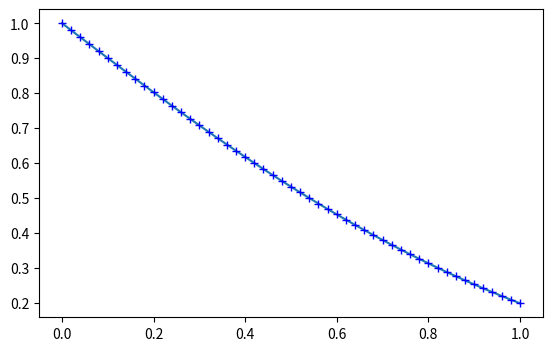
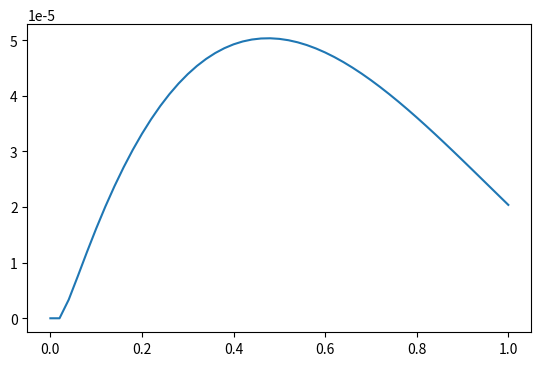

Reproduce these figures in Python, in order.
# -*- coding: utf-8 -*-
"""
Created on Mon Apr 27 06:48:09 2020

@author: Alessandro
"""

import matplotlib.pyplot as plt
import numpy as np

# Right hand side of the Cauchy problem
def f(t,y): return -(1+np.tan(t))*y

# Exact solution
def yex(t): return np.exp(-t)*np.cos(t)


def ord_assess(a,b,bm1,nmax):
    c = np.zeros(nmax)
    flag = 1
    ind = np.linspace(0, a.size-1, a.size)
    c[0] = sum(a)
    c[1] = -sum(a*ind)+sum(b) + bm1
    if (c[0] != 1 or c[1] !=1): flag = -1
    for j in range(2, nmax):
        c[j] = sum(a*(-ind)**j)+j*sum(b*(-ind)**(j-1))+j*bm1
        if c[j] == 1: flag = j
    return flag

t0 = 0.0 # initial time
Tf = 1.0 # final time
dt = .02 # time step
p = 2 # number of steps

t_init = np.linspace(t0, (p-1)*dt, p)



y0 = yex(t_init) # initial condition(s)


bm1 = 2./3. # coeff b_{-1}
a = np.array([4./3., -1./3.]) # coefficients
b = np.array([0.0, 0.0]) # coefficients
#bm1 = 1.
#a = np.array([1., 0.])
#b = np.array([0., 0.])

nmax = 5

order = ord_assess(a, b, bm1, nmax)
if order == -1:
    print("The method is not consistent!")
elif order == nmax:
    print("Order estimated ", order, "but test with a larger nmax")
else:
    print("Order of the method ", order)


tol = 1.e-7 # for the nonlinear solver
kmax = 1000 # for the nonlinear solver

i = p
u = np.array(y0)

time = np.array(t_init)


aux_a = np.zeros(p)
aux_b = np.zeros(p)

t_c = time[-1]
epsilon = 1.e-10

ff = f(t_init, y0)

if (bm1 == 0.):
    while (Tf-t_c >= epsilon):
        t_c += dt
        print("Time ", t_c)
        for j in range(0, p):
            aux_a[j] = u[i-j-1]
            aux_b[j] = ff[i-j-1]
        u = np.append(u, sum(a*aux_a) + dt*sum(b*aux_b))
        ff = np.append(ff, f(t_c, u[i]))
        time = np.append(time, t_c)
        i = i + 1

else:
    while (Tf-t_c >= epsilon):
        t_c += dt
        print("Time ", t_c)
        err = 10.
        u_c = u[i-1]
        k = 0
        for j in range(0, p):
            aux_a[j] = u[i-j-1]
            aux_b[j] = ff[i-j-1]

        aux = sum(a*aux_a) + dt*sum(b*aux_b)
        while ((err > tol) & (k < kmax)):
            u_cold = u_c
            u_c = dt*bm1*f(t_c, u_c) + aux
            err = np.abs(u_c - u_cold)
            k = k + 1

        print("Convergence of the nonlinear equation in ",
              k, "iterations, with ", err, "error")
        u = np.append(u, u_c)
        ff = np.append(ff, f(t_c, u_c))
        time = np.append(time, t_c)
        i = i + 1

plt.figure(figsize=(6.5, 4))

plt.plot(time, u)
plt.plot(time, yex(time), 'b+')

print(np.max(np.abs(u-yex(time))))
print(dt)

plt.figure(figsize=(6.5, 4))
plt.plot(time, u-yex(time))

